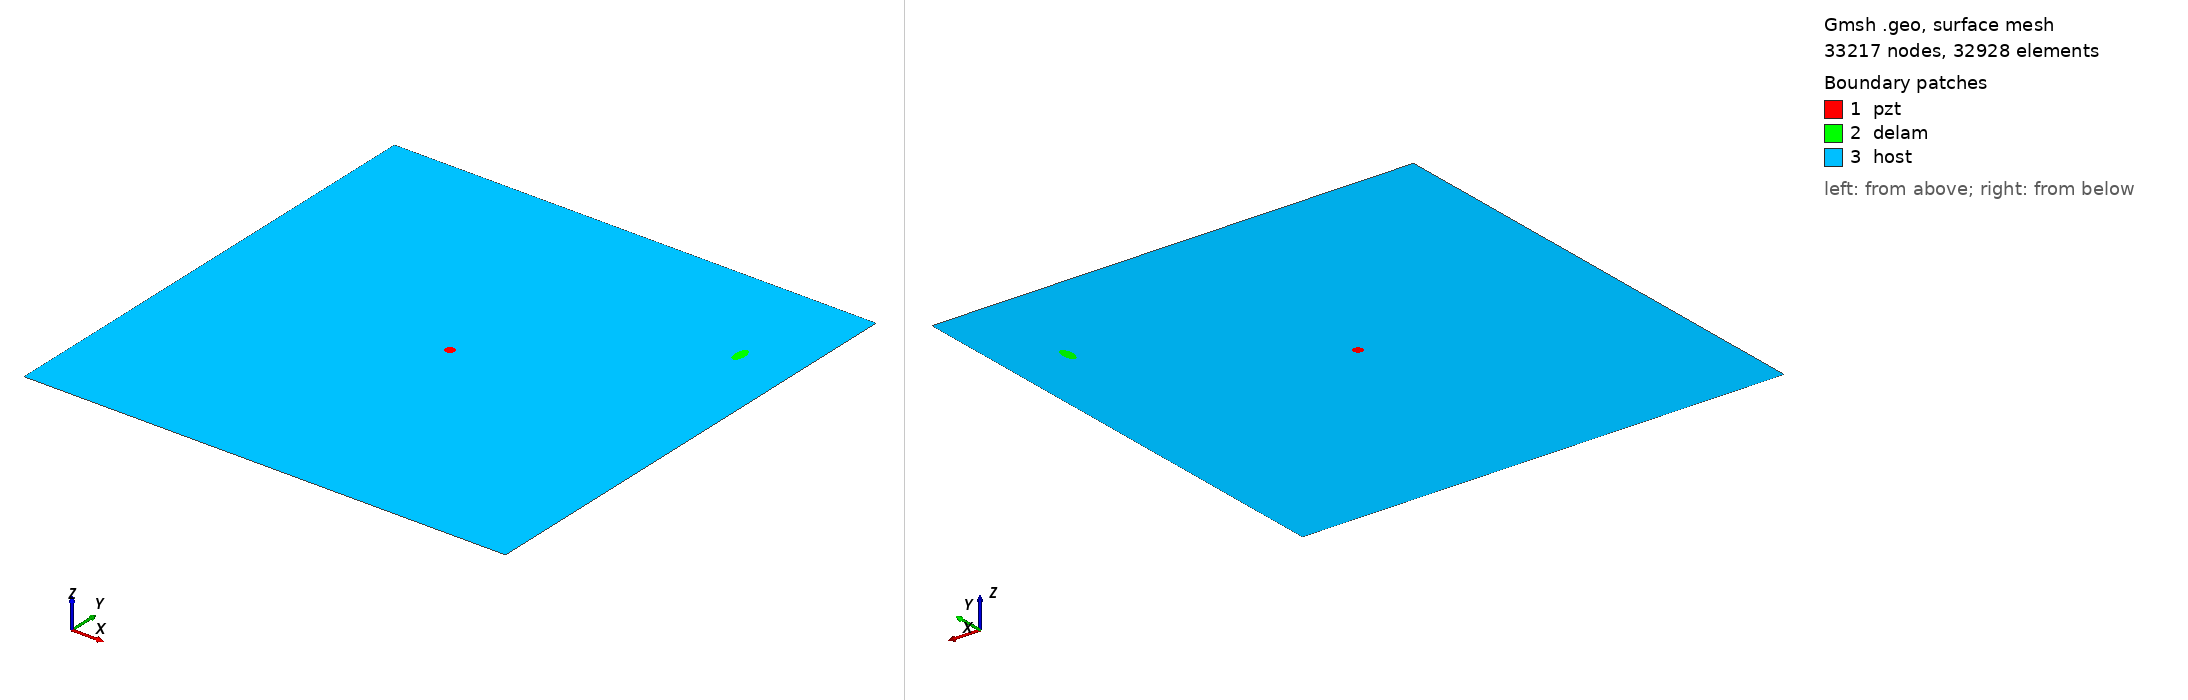

Gmsh geometry script, surface-meshed: 33217 nodes, 32928 surface elements. Boundary patches (legend numbers): 1 pzt, 2 delam, 3 host. Left view from above one corner, right view from below the opposite corner. Legend entries are the model's physical surfaces. The drawing asked Gmsh for element sizes between 1% and 20% of the model's largest extent; the script's own settings can give other sizes.

=== m2_251_delam1_position_no_79_a_10mm_b_5mm_angle_90.geo (drawn) ===
SetFactory("OpenCASCADE");
L=0.500000; 
W=0.500000; 
a=0.010000; 
b=0.005000; 
x=0.444444; 
y=0.388889; 
alpha=0.500000 *Pi; 
r=0.005000; 
xpzt=0.250000; 
ypzt=0.250000; 
//+
Point(1) = {0, 0, 0, 1.0};
//+
Point(2) = {L, 0, 0, 1.0};
//+
Point(3) = {L, W, 0, 1.0};
//+
Point(4) = {0, W, 0, 1.0};
//+
Line(1) = {1, 2};
//+
Line(2) = {2, 3};
//+
Line(3) = {3, 4};
//+
Line(4) = {4, 1};
//+
Circle(5) = {xpzt, ypzt, -0, r, 0, 2*Pi};
//+
Ellipse(6) = {x, y, -0, a, b, 0, 2*Pi};
//+
Rotate {{0, 0, 1}, {x, y, 0}, alpha} {
  Curve{6}; 
}
//+
Curve Loop(1) = {4, 1, 2, 3};
//+
Curve Loop(2) = {6};
//+
Curve Loop(3) = {5};
//+
Curve Loop(4) = {6};
//+
Curve Loop(5) = {5};
//+
Plane Surface(1) = {5};
//+
Plane Surface(2) = {4};
//+
Plane Surface(3) = {1, 2, 3};
//+
Point(9) = {xpzt, ypzt, 0, 1.0};
//+
Point{9} In Surface {1};// mesh node at centre of pzt
//+
Physical Surface("pzt") = {1};
//+
Physical Surface("delam") = {2};
//+
Physical Surface("host") = {3};

Mesh.Algorithm = 6; // Frontal
Mesh.CharacteristicLengthFactor = 0.070000;
Mesh.CharacteristicLengthMin = 0.001000;
Mesh.CharacteristicLengthMax = 0.200000;
Mesh.RecombineAll = 1; // Apply recombination algorithm
Mesh.SubdivisionAlgorithm = 1; // 1: all quadrangles
Mesh.Smoothing = 1;
